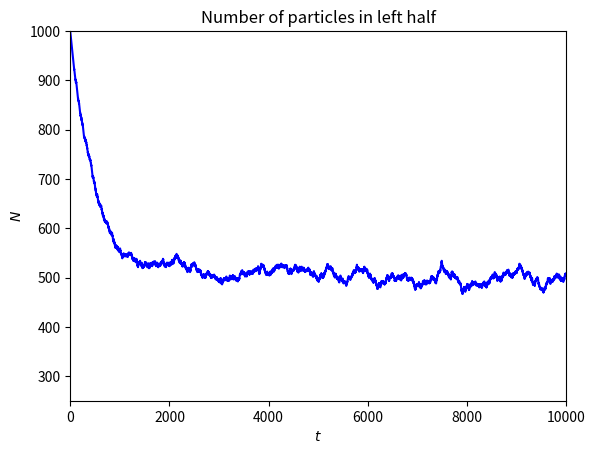

The script that saved this image: (Note: this script raises an exception after producing the figure.)
%matplotlib inline

#!/usr/bin/env python
from  matplotlib import pyplot as plt
from math import exp
import numpy as np
import random

# initial number of particles
N0 = 1000
MaxTime = 10*N0
values = np.zeros(MaxTime)
time = np.zeros(MaxTime)
random.seed()
# initial number of particles in left half
nleft = N0
for t in range (0, MaxTime, 1):
    if N0*random.random() <= nleft:
       nleft -= 1
    else:
       nleft += 1
    time[t] = t
    values[t] = nleft

# Finally we plot the results
plt.plot(time, values,'b-')
plt.axis([0,MaxTime, N0/4, N0])
plt.xlabel('$t$')
plt.ylabel('$N$')
plt.title('Number of particles in left half')
plt.savefig('box.pdf')
plt.show()

# 1D-randomwalk: A walker makes several steps,
# with a given number of walks pr. trial.
# It computes the entropy by filling in bins with counts

import numpy, sys, math

def mc_trial(number_walks,move_probability,walk_cum,walk2_cum, probability):
    """
    Do a MonteCarlo trial, that is,
    random-walk one particle.

    Input:
    - number_walks:     Number of steps to walk the particle
    - move_probability: Probability that the particle
                        will step right when doing a step
    - walk_cum:         Numpy-array of length number_walks + 1,
                        containing the sum of the position
                        of the particles as a function of time
                        (usefull to calculate mean pos. as a function
                        of time)
    - walk2_cum:        Same as walk_cum, but with the sum of the
                        positions squared
    - probability:      Number of times each gridpoint is hit

    Output: As walk_cum, walk2_cum, and probability are (pointers to)
    numpy arrays, they are altered also in the calling function.
    """
    #Initial pos. As walk_cum[0]=walk2_cum[0] = 0.0
    #by initialization, it is uneccessary to add this step to
    #the arrays...
    pos = 0;
    
    for walk in xrange(number_walks+1):
        if numpy.random.random() <= move_probability:
            pos += 1
        else:
            pos -= 1
        walk_cum[walk]   += pos
        walk2_cum[walk]  += pos**2
        #Zero-position of the array is the leftmost
        #end of the grid
        probability[pos+number_walks] += 1

def mc_sample(length,trials, number_walks, move_probability):
    """
    Generate the probability distribution for finding
    a walker at a gridpoint, after a number of walks on a
    1d lattice with wrap-around boundary conditions

    Input:
    - length: Lattice-points away from x=0
    - trials: Number of MonteCarlo trials (number of walkers)
    - move_probability: Probability of moving right

    Output:
    Normalized probability of finding a walker on a
    specific grid position
    """

    #Grid position of every walker
    x = numpy.zeros(trials,numpy.int)

    #Loop over timesteps and walkers,
    #and find the walkers "ending positions"
    for t in xrange(number_walks):
        for i in xrange(trials):
            if numpy.random.random() <= move_probability:
                x[i] += 1
                #Wraparound?
                if x[i] > length:
                    x[i] = -length
            else:
                x[i] -= 1
                if x[i] < -length:
                    x[i] = +length
    
    #Calculate the probability of finding a walker
    #each grid-position
    probability = numpy.zeros(2*length+1)
    for i in xrange(len(probability)):
        pos = i-length
        #count number of occurences of this pos i x array
        count = 0
        for j in xrange(len(x)):
            if x[j] == pos:
                count += 1
        #Normalize and save
        probability[i] = count/float(trials)
    return probability

#Main program

length               =   10
trials               =   100000
number_walks         =   100
move_probability     =  0.5

#Do the MC
probability = mc_sample(length,trials,number_walks,move_probability);

#Not reliable: ln(0)
#entropy = - numpy.sum(probability*numpy.log(probability))

entropy = 0.0
for i in xrange(len(probability)):
    if probability[i] > 0.0:
        entropy -= probability[i]*math.log(probability[i])

print("Timesteps             =",number_walks)
print("Walkers (num. trials) =",trials)
print("Entropy               =",entropy)

if len(probability) <= 101:
    print("Probability distribution (Flat => high entropy):")
    print(probability)
else:
    print("Probability distribution to big to print")

# Program to test the Metropolis algorithm with one particle at given temp in one dimension
import numpy as np
import matplotlib.mlab as mlab
import matplotlib.pyplot as plt
import random
from math import sqrt, exp, log
# initialize the rng with a seed
random.seed()
# Hard coding of input parameters
MCcycles = 100000
Temperature = 2.0
beta = 1./Temperature
InitialVelocity = -2.0
CurrentVelocity = InitialVelocity
Energy = 0.5*InitialVelocity*InitialVelocity
VelocityRange = 10*sqrt(Temperature)
VelocityStep = 2*VelocityRange/10.
AverageEnergy = Energy
AverageEnergy2 = Energy*Energy
VelocityValues = np.zeros(MCcycles)
# The Monte Carlo sampling with Metropolis starts here
for i in range (1, MCcycles, 1):
    TrialVelocity = CurrentVelocity + (2.0*random.random() - 1.0)*VelocityStep
    EnergyChange = 0.5*(TrialVelocity*TrialVelocity -CurrentVelocity*CurrentVelocity);
    if random.random() <= exp(-beta*EnergyChange):
        CurrentVelocity = TrialVelocity
        Energy += EnergyChange
        VelocityValues[i] = CurrentVelocity
    AverageEnergy += Energy
    AverageEnergy2 += Energy*Energy
#Final averages
AverageEnergy = AverageEnergy/MCcycles
AverageEnergy2 = AverageEnergy2/MCcycles
Variance = AverageEnergy2 - AverageEnergy*AverageEnergy
print(AverageEnergy, Variance)
n, bins, patches = plt.hist(VelocityValues, 400, facecolor='green')

plt.xlabel('$v$')
plt.ylabel('Velocity distribution P(v)')
plt.title(r'Velocity histogram at $k_BT=2$')
plt.axis([-5, 5, 0, 600])
plt.grid(True)
plt.show()

#
# 1D-randomwalk: A walker makes several steps,
# with a given number of walks pr. trial
#
import numpy, sys
from  matplotlib import pyplot as plt
import numpy as np


def mc_trial(number_walks,move_probability,walk_cum,walk2_cum):
    """
    Do a MonteCarlo trial, that is,
    random-walk one particle.

    Input:
    - number_walks:     Number of steps to walk the particle
    - move_probability: Probability that the particle
                        will step right when doing a step
    - walk_cum:         Numpy-array of length number_walks + 1,
                        containing the sum of the position
                        of the particles as a function of time
                        (usefull to calculate mean pos. as a function
                        of time)
    - walk2_cum:        Same as walk_cum, but with the sum of the
                        positions squared

    Output: As walk_cum and walk2_cum are numpy arrays, they are altered.
    """
    #Initial pos. As walk_cum[0]=walk2_cum[0] = 0.0
    #by initialization, it is uneccessary to add this step to
    #the arrays...
    pos = 0;
    
    for walk in xrange(number_walks+1):
        if numpy.random.random() <= move_probability:
            pos += 1
        else:
            pos -= 1
        walk_cum[walk]  += pos
        walk2_cum[walk] += pos**2

def mc_sample(trials, number_walks, move_probability):
    """
    Run as many trials as asked for by input variable trials.
    Wrapper to mc_trial, split out for easier paralellization

    Output: NumPy arrays walk_cum and walk2_cum, length number_walks + 1
    """

    walk_cum  = numpy.zeros(number_walks+1)
    walk2_cum = numpy.zeros(number_walks+1)
    for trial in xrange(trials):
        mc_trial(number_walks,move_probability,walk_cum,walk2_cum)

    return (walk_cum,walk2_cum)

#Main program

# initialize, values can easily be changed
trials           =   10000
number_walks     =   100
move_probability = 0.5

#Do the MC
(walk_cum,walk2_cum) = mc_sample(trials,number_walks, move_probability);
Dim = len(walk_cum)
x = np.zeros(Dim)
xaverage = np.zeros(Dim)
variance = np.zeros(Dim)
#Output
for i in xrange(Dim):
    x[i] = i
    #Normalize to number of trials (= number of walkers)
    xaverage[i]  = walk_cum[i]/float(trials)
    x2average = walk2_cum[i]/float(trials)
    variance[i] = x2average - xaverage[i]**2
plt.figure(1)
plt.subplot(211)
plt.xlabel(r'Steps')
plt.ylabel(r'Average displacement  $\Delta x$')
plt.plot(x, xaverage, 'b-')
plt.subplot(212)
plt.plot(x, variance, 'r-')
plt.ylabel(r'Variance  $\langle\Delta x)^2\rangle-\langle x\rangle^2$')
plt.savefig('rw.pdf')
plt.show()